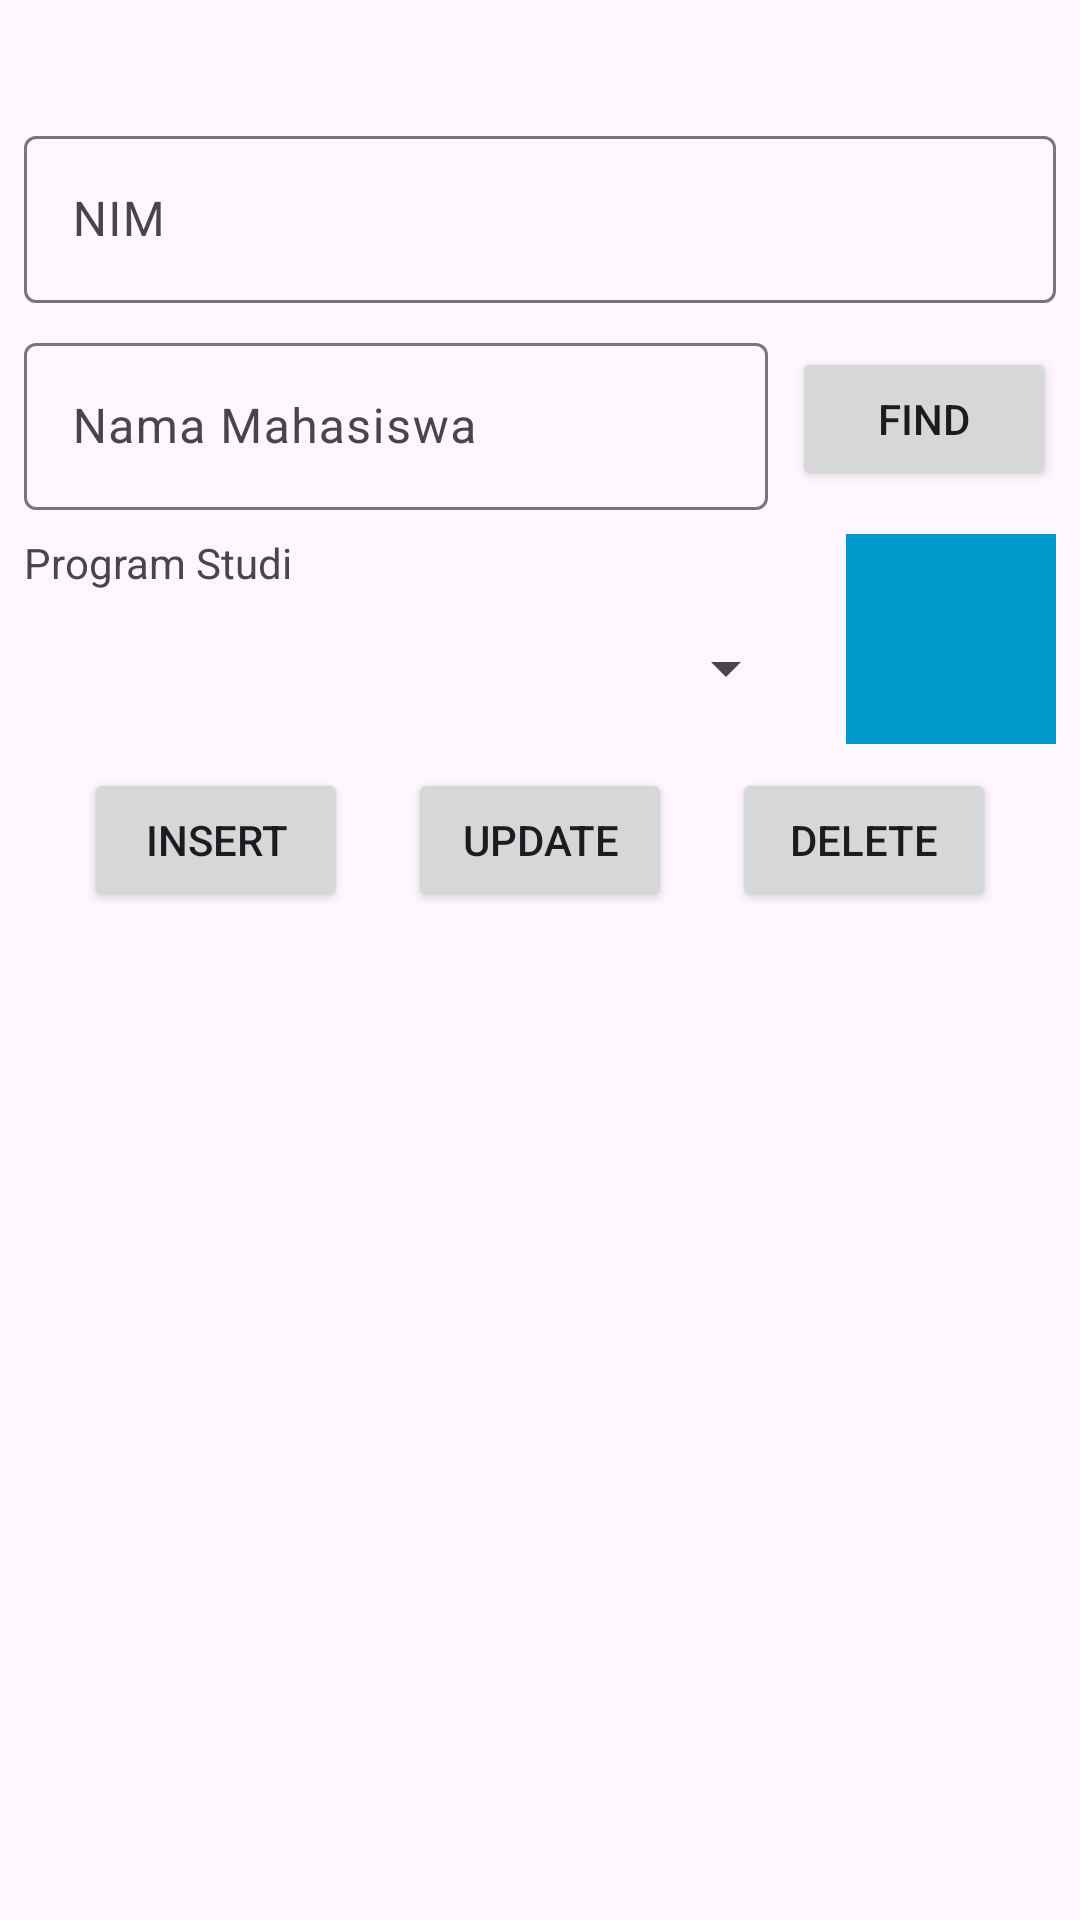

The Android layout XML behind this screen, and the referenced resources:
<!-- AndroidManifest.xml: application theme Theme.Material3.Light -->
<!-- res/layout/activity_main.xml -->
<?xml version="1.0" encoding="utf-8"?>
<androidx.constraintlayout.widget.ConstraintLayout
    xmlns:android="http://schemas.android.com/apk/res/android"
    xmlns:app="http://schemas.android.com/apk/res-auto"
    xmlns:tools="http://schemas.android.com/tools"
    android:id="@+id/main"
    android:layout_width="match_parent"
    android:layout_height="match_parent"
    tools:context=".MainActivity">

    <com.google.android.material.textfield.TextInputLayout
        android:id="@+id/textInputLayout"
        android:layout_width="0dp"
        android:layout_height="wrap_content"
        android:layout_marginStart="8dp"
        android:layout_marginTop="40dp"
        android:layout_marginEnd="8dp"
        app:layout_constraintEnd_toEndOf="parent"
        app:layout_constraintStart_toStartOf="parent"
        app:layout_constraintTop_toTopOf="parent">

        <com.google.android.material.textfield.TextInputEditText
            android:id="@+id/edNim"
            android:layout_width="match_parent"
            android:layout_height="wrap_content"
            android:hint="NIM" />

    </com.google.android.material.textfield.TextInputLayout>

    <com.google.android.material.textfield.TextInputLayout
        android:id="@+id/textInputLayout2"
        android:layout_width="0dp"
        android:layout_height="wrap_content"
        android:layout_marginStart="8dp"
        android:layout_marginTop="8dp"
        android:layout_marginEnd="8dp"
        app:layout_constraintEnd_toStartOf="@+id/btnFind"
        app:layout_constraintStart_toStartOf="parent"
        app:layout_constraintTop_toBottomOf="@+id/textInputLayout">

        <com.google.android.material.textfield.TextInputEditText
            android:id="@+id/edNamaMhs"
            android:layout_width="match_parent"
            android:layout_height="wrap_content"
            android:hint="Nama Mahasiswa" />

    </com.google.android.material.textfield.TextInputLayout>

    <Spinner
        android:id="@+id/spinProdi"
        style="@style/Base.Widget.AppCompat.DropDownItem.Spinner"
        android:layout_width="0dp"
        android:layout_height="wrap_content"
        android:layout_marginStart="8dp"
        android:layout_marginEnd="16dp"
        android:dropDownWidth="match_parent"
        app:layout_constraintBottom_toBottomOf="@+id/imUpload"
        app:layout_constraintEnd_toStartOf="@+id/imUpload"
        app:layout_constraintStart_toStartOf="parent"
        app:layout_constraintTop_toBottomOf="@+id/textView" />

    <TextView
        android:id="@+id/textView"
        android:layout_width="wrap_content"
        android:layout_height="wrap_content"
        android:layout_marginStart="8dp"
        android:text="Program Studi"
        app:layout_constraintStart_toStartOf="parent"
        app:layout_constraintTop_toTopOf="@+id/imUpload" />

    <Button
        android:id="@+id/btnInsert"
        android:layout_width="wrap_content"
        android:layout_height="wrap_content"
        android:layout_marginStart="8dp"
        android:layout_marginTop="8dp"
        android:text="INSERT"
        app:layout_constraintEnd_toStartOf="@+id/btnUpdate"
        app:layout_constraintHorizontal_bias="0.5"
        app:layout_constraintStart_toStartOf="parent"
        app:layout_constraintTop_toBottomOf="@+id/imUpload" />

    <Button
        android:id="@+id/btnUpdate"
        android:layout_width="wrap_content"
        android:layout_height="wrap_content"
        android:text="UPDATE"
        app:layout_constraintEnd_toStartOf="@+id/btnDelete"
        app:layout_constraintHorizontal_bias="0.5"
        app:layout_constraintStart_toEndOf="@+id/btnInsert"
        app:layout_constraintTop_toTopOf="@+id/btnInsert" />

    <Button
        android:id="@+id/btnDelete"
        android:layout_width="wrap_content"
        android:layout_height="wrap_content"
        android:layout_marginEnd="8dp"
        android:text="DELETE"
        app:layout_constraintEnd_toEndOf="parent"
        app:layout_constraintHorizontal_bias="0.5"
        app:layout_constraintStart_toEndOf="@+id/btnUpdate"
        app:layout_constraintTop_toTopOf="@+id/btnUpdate" />

    <Button
        android:id="@+id/btnFind"
        android:layout_width="wrap_content"
        android:layout_height="wrap_content"
        android:layout_marginEnd="8dp"
        android:text="FIND"
        app:layout_constraintBottom_toBottomOf="@+id/textInputLayout2"
        app:layout_constraintEnd_toEndOf="parent"
        app:layout_constraintTop_toTopOf="@+id/textInputLayout2" />

    <ImageView
        android:id="@+id/imUpload"
        android:layout_width="70dp"
        android:layout_height="0dp"
        android:layout_marginTop="8dp"
        app:layout_constraintDimensionRatio="h,1:1"
        app:layout_constraintEnd_toEndOf="@+id/btnFind"
        app:layout_constraintTop_toBottomOf="@+id/textInputLayout2"
        app:srcCompat="@android:color/holo_blue_dark" />

    <androidx.recyclerview.widget.RecyclerView
        android:id="@+id/listMhs"
        android:layout_width="0dp"
        android:layout_height="0dp"
        android:layout_marginStart="8dp"
        android:layout_marginTop="8dp"
        android:layout_marginEnd="8dp"
        android:layout_marginBottom="8dp"
        app:layout_constraintBottom_toBottomOf="parent"
        app:layout_constraintEnd_toEndOf="parent"
        app:layout_constraintStart_toStartOf="parent"
        app:layout_constraintTop_toBottomOf="@+id/btnUpdate" />

</androidx.constraintlayout.widget.ConstraintLayout>
<!-- resources referenced by this layout -->
<resources>

</resources>
